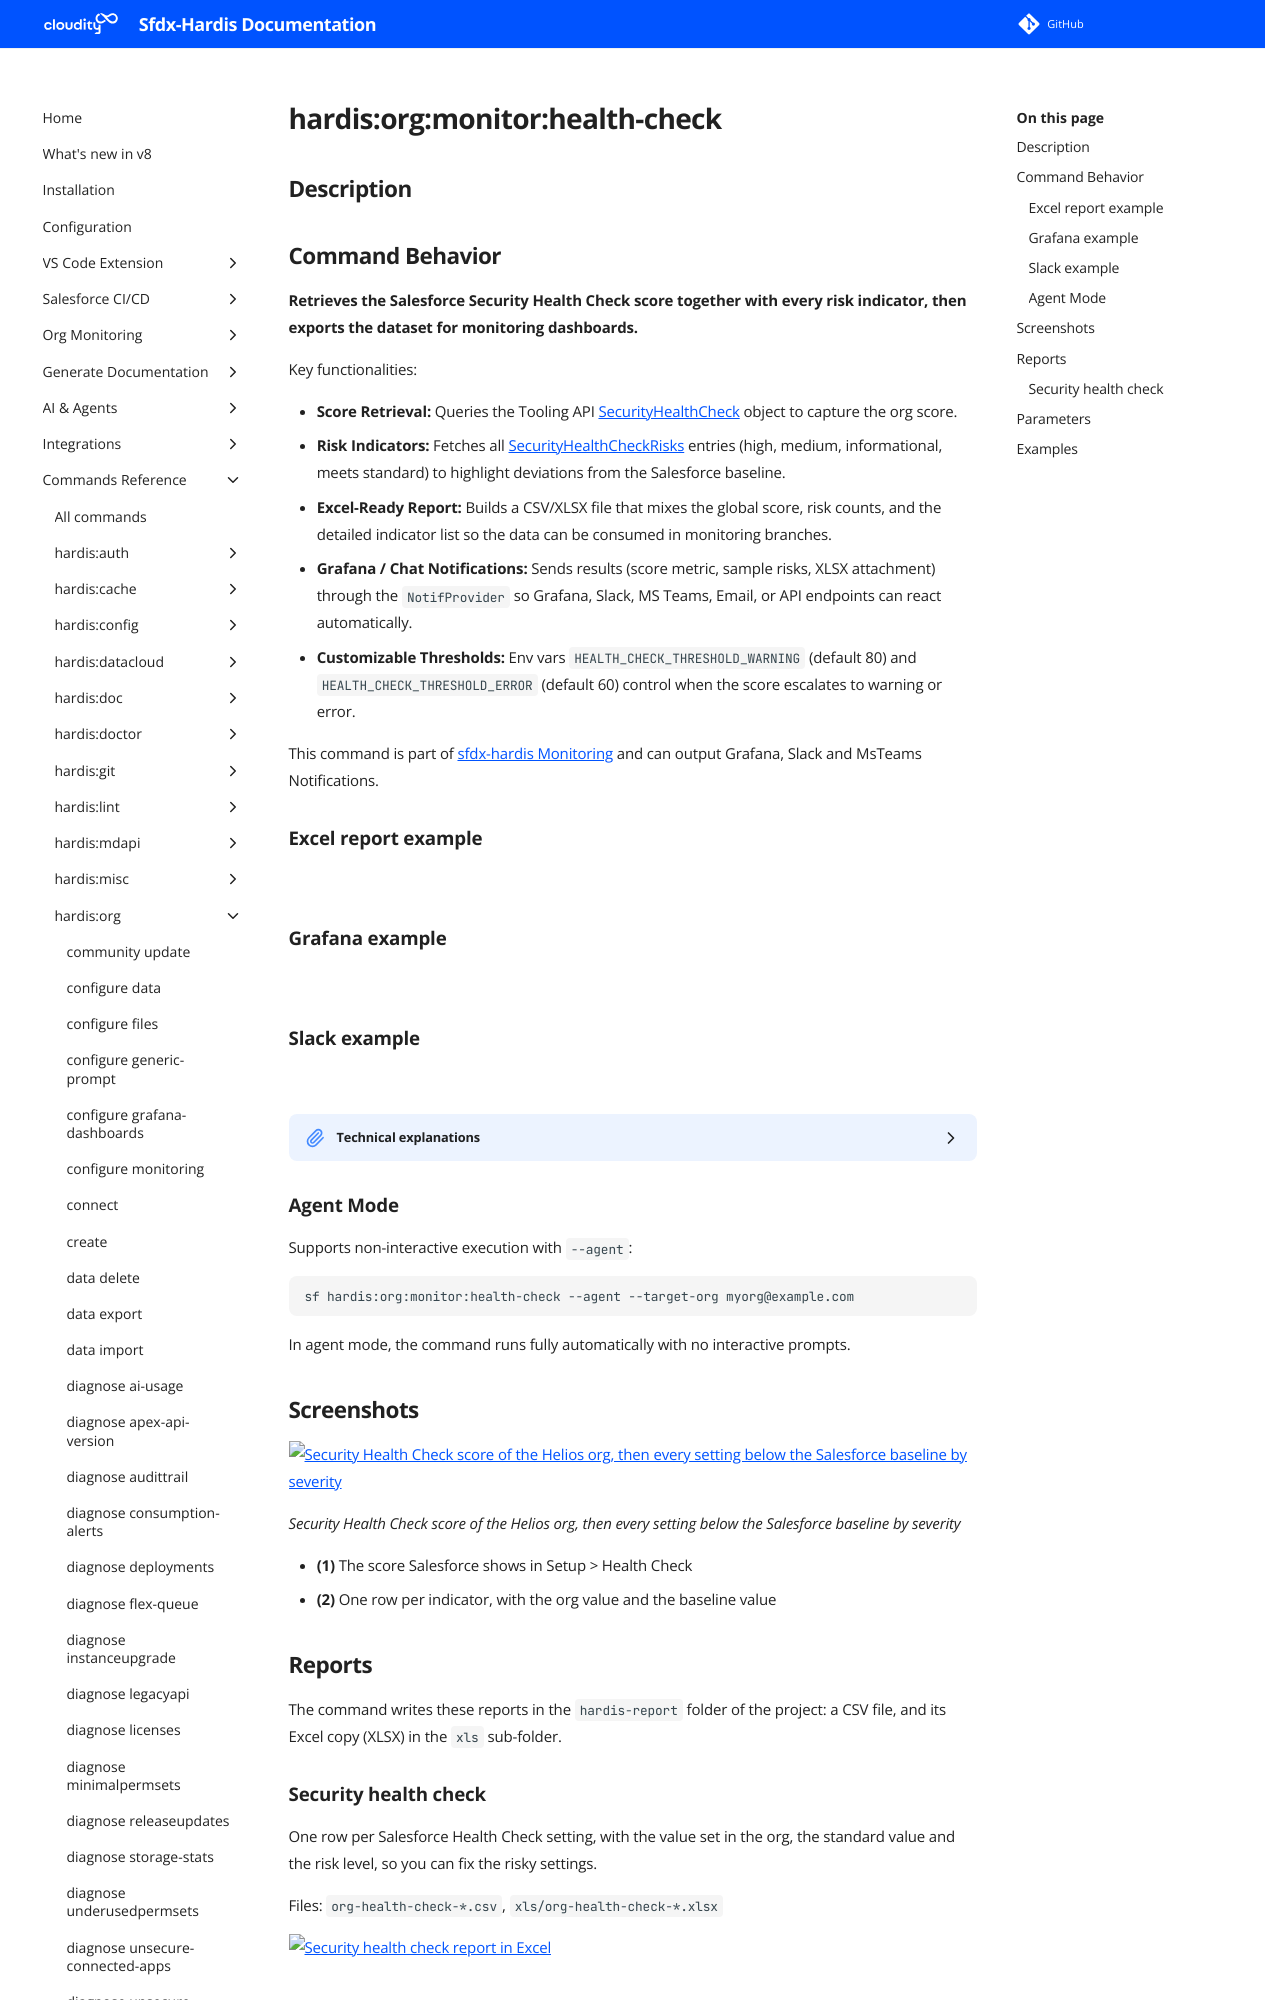

repository: hardisgroupcom/sfdx-hardis · page: hardis/org/monitor/health-check/index.html · generator: mkdocs

---
title: "hardis:org:monitor:health-check - Check org security health"
description: "Retrieves the Salesforce Security Health Check score together with every risk indicator, then exports the dataset for monitoring dashboards."
---
<!-- This file has been generated with command 'sf hardis:doc:plugin:generate'. Please do not update it manually or it may be overwritten -->
# hardis:org:monitor:health-check

## Description


## Command Behavior

**Retrieves the Salesforce Security Health Check score together with every risk indicator, then exports the dataset for monitoring dashboards.**

Key functionalities:

- **Score Retrieval:** Queries the Tooling API [SecurityHealthCheck](https://developer.salesforce.com/docs/atlas.en-us.api_tooling.meta/api_tooling/tooling_api_objects_securityhealthcheck.htm) object to capture the org score.
- **Risk Indicators:** Fetches all [SecurityHealthCheckRisks](https://developer.salesforce.com/docs/atlas.en-us.api_tooling.meta/api_tooling/tooling_api_objects_securityhealthcheckrisks.htm) entries (high, medium, informational, meets standard) to highlight deviations from the Salesforce baseline.
- **Excel-Ready Report:** Builds a CSV/XLSX file that mixes the global score, risk counts, and the detailed indicator list so the data can be consumed in monitoring branches.
- **Grafana / Chat Notifications:** Sends results (score metric, sample risks, XLSX attachment) through the `NotifProvider` so Grafana, Slack, MS Teams, Email, or API endpoints can react automatically.
- **Customizable Thresholds:** Env vars `HEALTH_CHECK_THRESHOLD_WARNING` (default 80) and `HEALTH_CHECK_THRESHOLD_ERROR` (default 60) control when the score escalates to warning or error.

This command is part of [sfdx-hardis Monitoring](https://sfdx-hardis.cloudity.com/salesforce-monitoring-home/) and can output Grafana, Slack and MsTeams Notifications.

### Excel report example

![](https://github.com/hardisgroupcom/sfdx-hardis/raw/main/docs/assets/images/screenshot-monitoring-health-check-excel.jpg)

### Grafana example

![](https://github.com/hardisgroupcom/sfdx-hardis/raw/main/docs/assets/images/screenshot-monitoring-health-check-grafana.jpg)
